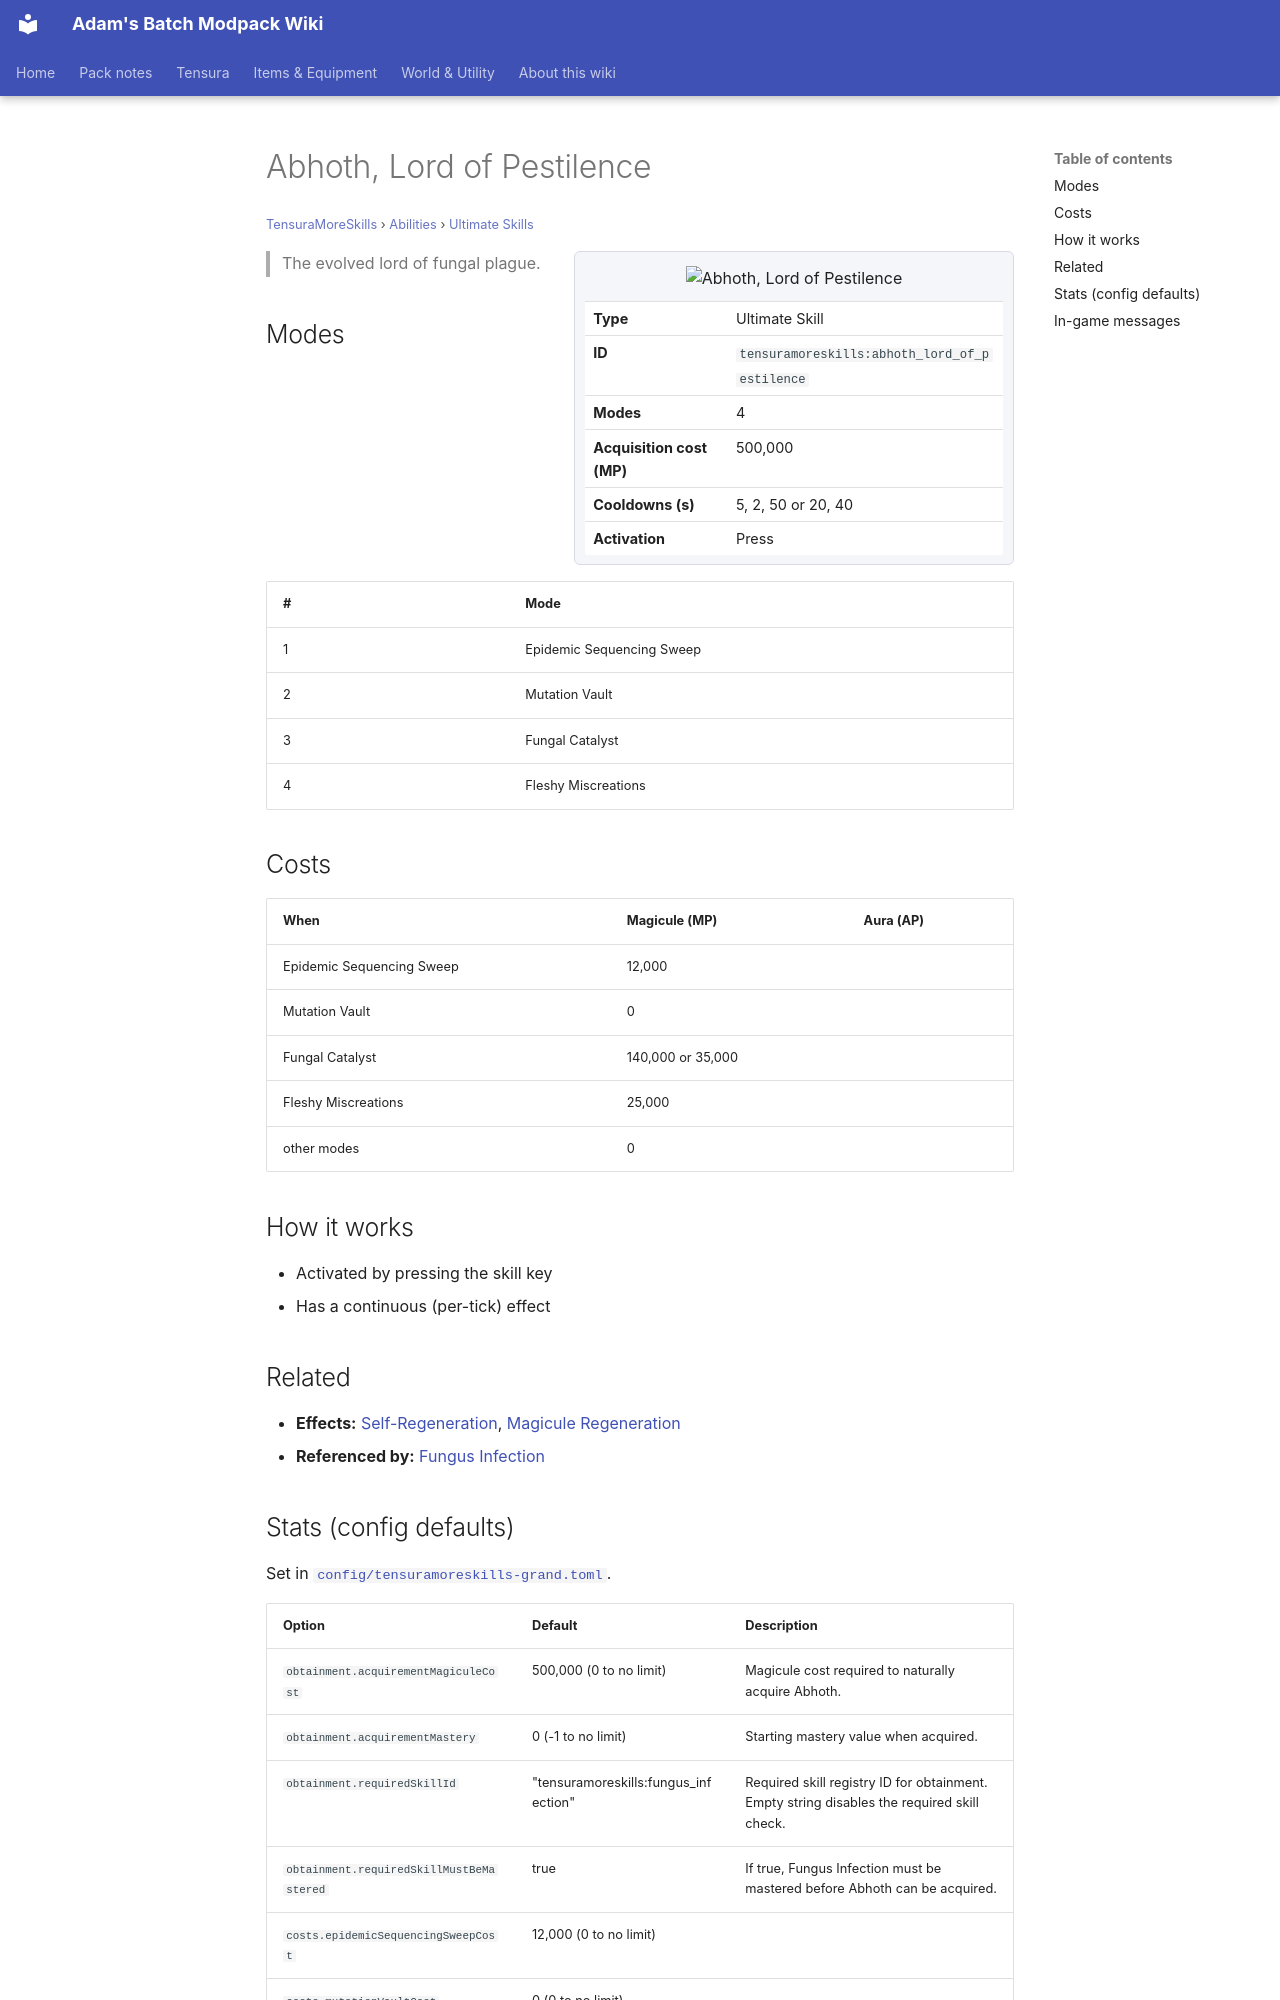

repository: Proteus-Nell/Adams-Batch-MC-Modpack-Wiki · page: tensura-more-skills/abilities/ultimate-skills/abhoth-lord-of-pestilence/index.html · generator: mkdocs

# Abhoth, Lord of Pestilence

<small>[TensuraMoreSkills](../../index.md) &rsaquo; [Abilities](../index.md) &rsaquo; [Ultimate Skills](index.md)</small>

<div class="infobox" markdown>

![Abhoth, Lord of Pestilence](../../../assets/icons/tensuramoreskills/skill/abhoth_lord_of_pestilence.png)

| | |
|---|---|
| **Type** | Ultimate Skill |
| **ID** | `tensuramoreskills:abhoth_lord_of_pestilence` |
| **Modes** | 4 |
| **Acquisition cost (MP)** | 500,000 |
| **Cooldowns (s)** | 5, 2, 50 or 20, 40 |
| **Activation** | Press |

</div>

> The evolved lord of fungal plague.

## Modes

| # | Mode |
|---|---|
| 1 | Epidemic Sequencing Sweep |
| 2 | Mutation Vault |
| 3 | Fungal Catalyst |
| 4 | Fleshy Miscreations |

## Costs

| When | Magicule (MP) | Aura (AP) |
|---|---|---|
| Epidemic Sequencing Sweep | 12,000 |  |
| Mutation Vault | 0 |  |
| Fungal Catalyst | 140,000 or 35,000 |  |
| Fleshy Miscreations | 25,000 |  |
| other modes | 0 |  |

## How it works

- Activated by pressing the skill key
- Has a continuous (per-tick) effect

## Related

- **Effects:** [Self-Regeneration](../../../tensura-reincarnated/effects/self-regeneration.md), [Magicule Regeneration](../../../tensura-reincarnated/effects/magicule-regeneration.md)
- **Referenced by:** [Fungus Infection](../unique-skills/fungus-infection.md)
